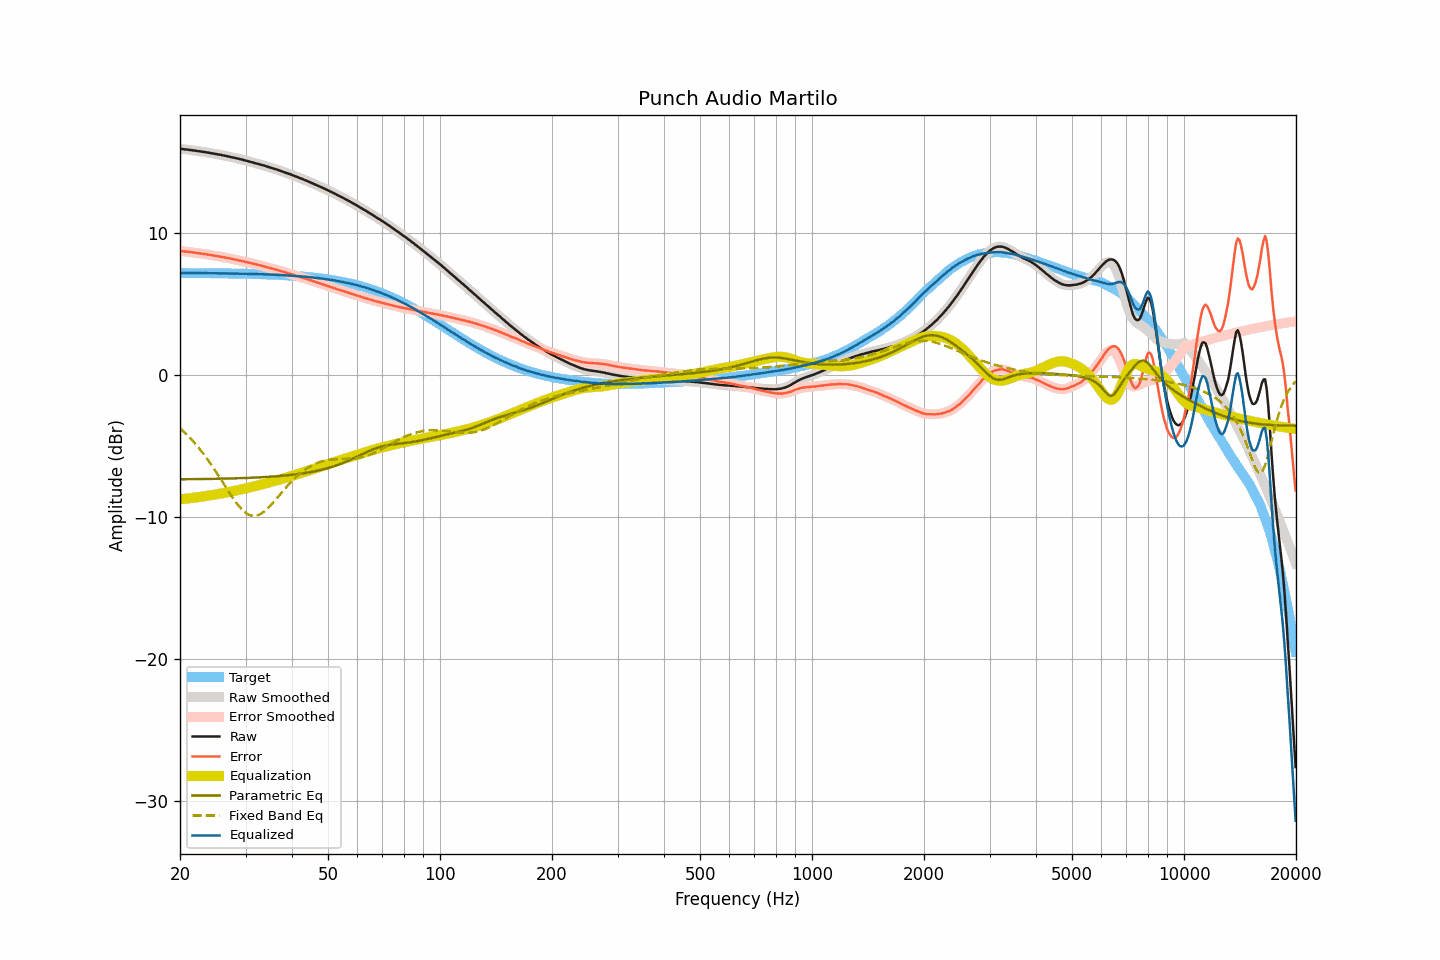

The data file committed next to this chart (first rows):
frequency, raw, smoothed, error, error_smoothed, equalization, parametric_eq, fixed_band_eq, equalized_raw, equalized_smoothed, target
20.00, 15.93, 15.93, 8.74, 8.74, -8.74, -7.33, -3.74, 7.19, 7.19, 7.19
20.20, 15.92, 15.92, 8.73, 8.73, -8.73, -7.33, -3.84, 7.19, 7.19, 7.19
20.40, 15.91, 15.91, 8.72, 8.72, -8.72, -7.33, -3.94, 7.19, 7.19, 7.19
20.61, 15.89, 15.90, 8.70, 8.71, -8.71, -7.33, -4.05, 7.19, 7.19, 7.19
20.81, 15.88, 15.88, 8.69, 8.69, -8.69, -7.33, -4.16, 7.19, 7.19, 7.19
21.02, 15.87, 15.87, 8.69, 8.68, -8.68, -7.33, -4.28, 7.19, 7.19, 7.19
21.23, 15.85, 15.86, 8.67, 8.67, -8.67, -7.33, -4.39, 7.19, 7.19, 7.19
21.44, 15.84, 15.84, 8.66, 8.65, -8.65, -7.32, -4.51, 7.19, 7.19, 7.19
21.66, 15.82, 15.83, 8.64, 8.64, -8.64, -7.32, -4.64, 7.18, 7.19, 7.19
21.87, 15.81, 15.81, 8.63, 8.62, -8.62, -7.32, -4.77, 7.19, 7.19, 7.19
22.09, 15.79, 15.79, 8.61, 8.61, -8.61, -7.32, -4.89, 7.18, 7.18, 7.18
22.31, 15.77, 15.78, 8.59, 8.59, -8.59, -7.32, -5.03, 7.18, 7.18, 7.18
22.54, 15.76, 15.76, 8.58, 8.58, -8.58, -7.32, -5.17, 7.19, 7.18, 7.18
22.76, 15.74, 15.74, 8.56, 8.56, -8.56, -7.32, -5.31, 7.18, 7.18, 7.18
22.99, 15.72, 15.73, 8.54, 8.55, -8.55, -7.31, -5.45, 7.18, 7.18, 7.18
23.22, 15.71, 15.71, 8.53, 8.53, -8.53, -7.31, -5.60, 7.18, 7.18, 7.18
23.45, 15.69, 15.69, 8.51, 8.51, -8.51, -7.31, -5.75, 7.18, 7.18, 7.18
23.69, 15.67, 15.67, 8.50, 8.50, -8.50, -7.31, -5.91, 7.18, 7.18, 7.18
23.92, 15.65, 15.65, 8.48, 8.48, -8.48, -7.31, -6.07, 7.18, 7.18, 7.18
24.16, 15.63, 15.63, 8.46, 8.46, -8.46, -7.30, -6.23, 7.17, 7.17, 7.18
24.40, 15.61, 15.61, 8.44, 8.44, -8.44, -7.30, -6.40, 7.17, 7.17, 7.17
24.65, 15.59, 15.59, 8.42, 8.42, -8.42, -7.30, -6.56, 7.17, 7.17, 7.17
24.89, 15.57, 15.57, 8.40, 8.40, -8.40, -7.30, -6.73, 7.17, 7.17, 7.17
25.14, 15.55, 15.55, 8.38, 8.38, -8.38, -7.30, -6.91, 7.17, 7.17, 7.17
25.39, 15.53, 15.53, 8.36, 8.37, -8.36, -7.29, -7.08, 7.17, 7.17, 7.17
25.65, 15.51, 15.51, 8.35, 8.35, -8.34, -7.29, -7.26, 7.17, 7.17, 7.17
25.91, 15.49, 15.49, 8.33, 8.32, -8.32, -7.29, -7.44, 7.17, 7.17, 7.17
26.16, 15.46, 15.47, 8.30, 8.30, -8.30, -7.29, -7.62, 7.16, 7.17, 7.16
26.43, 15.44, 15.44, 8.28, 8.28, -8.28, -7.28, -7.80, 7.16, 7.16, 7.16
26.69, 15.42, 15.42, 8.26, 8.26, -8.26, -7.28, -7.97, 7.16, 7.16, 7.16
26.96, 15.39, 15.40, 8.23, 8.24, -8.24, -7.28, -8.15, 7.16, 7.16, 7.16
27.23, 15.37, 15.37, 8.22, 8.21, -8.21, -7.27, -8.33, 7.16, 7.16, 7.16
27.50, 15.34, 15.35, 8.19, 8.19, -8.19, -7.27, -8.50, 7.15, 7.15, 7.16
27.77, 15.32, 15.32, 8.17, 8.17, -8.17, -7.27, -8.66, 7.16, 7.15, 7.15
28.05, 15.29, 15.30, 8.14, 8.14, -8.14, -7.27, -8.83, 7.15, 7.15, 7.15
28.33, 15.27, 15.27, 8.12, 8.12, -8.12, -7.26, -8.98, 7.15, 7.15, 7.15
28.62, 15.24, 15.24, 8.10, 8.10, -8.10, -7.26, -9.13, 7.15, 7.15, 7.15
28.90, 15.21, 15.22, 8.07, 8.07, -8.07, -7.25, -9.26, 7.14, 7.15, 7.15
29.19, 15.19, 15.19, 8.05, 8.05, -8.05, -7.25, -9.40, 7.15, 7.14, 7.14
29.48, 15.16, 15.16, 8.02, 8.02, -8.02, -7.25, -9.51, 7.14, 7.14, 7.14
29.78, 15.13, 15.13, 8.00, 8.00, -8.00, -7.24, -9.61, 7.14, 7.14, 7.14
30.08, 15.10, 15.10, 7.97, 7.97, -7.97, -7.24, -9.70, 7.14, 7.14, 7.14
30.38, 15.07, 15.07, 7.94, 7.94, -7.94, -7.23, -9.78, 7.13, 7.13, 7.13
30.68, 15.04, 15.04, 7.91, 7.91, -7.92, -7.23, -9.83, 7.13, 7.13, 7.13
30.99, 15.01, 15.01, 7.89, 7.89, -7.89, -7.22, -9.88, 7.13, 7.13, 7.13
31.30, 14.98, 14.98, 7.86, 7.86, -7.86, -7.22, -9.90, 7.12, 7.12, 7.12
31.61, 14.95, 14.95, 7.83, 7.83, -7.83, -7.21, -9.91, 7.12, 7.12, 7.12
31.93, 14.92, 14.92, 7.81, 7.81, -7.81, -7.21, -9.90, 7.12, 7.12, 7.12
32.24, 14.89, 14.89, 7.78, 7.78, -7.78, -7.20, -9.87, 7.11, 7.12, 7.11
32.57, 14.86, 14.86, 7.75, 7.75, -7.75, -7.20, -9.83, 7.11, 7.11, 7.11
32.89, 14.83, 14.83, 7.73, 7.72, -7.72, -7.19, -9.78, 7.11, 7.11, 7.11
33.22, 14.79, 14.80, 7.69, 7.69, -7.69, -7.19, -9.71, 7.10, 7.10, 7.10
33.55, 14.76, 14.76, 7.66, 7.66, -7.66, -7.18, -9.63, 7.10, 7.10, 7.10
33.89, 14.72, 14.73, 7.63, 7.63, -7.63, -7.17, -9.54, 7.09, 7.09, 7.10
34.23, 14.69, 14.69, 7.60, 7.60, -7.60, -7.17, -9.44, 7.09, 7.09, 7.09
34.57, 14.65, 14.66, 7.57, 7.57, -7.57, -7.16, -9.33, 7.08, 7.09, 7.09
34.92, 14.62, 14.62, 7.54, 7.54, -7.54, -7.15, -9.21, 7.08, 7.08, 7.08
35.27, 14.58, 14.59, 7.51, 7.51, -7.51, -7.14, -9.09, 7.07, 7.08, 7.08
35.62, 14.55, 14.55, 7.48, 7.48, -7.48, -7.14, -8.96, 7.07, 7.07, 7.07
35.97, 14.51, 14.52, 7.45, 7.45, -7.45, -7.13, -8.83, 7.07, 7.07, 7.07
... 635 more rows
